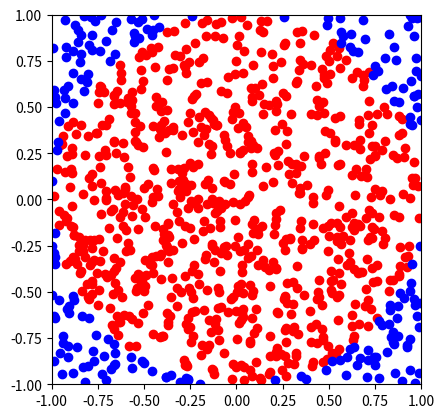

Reproduce this figure in Python.
# -*- coding: utf-8 -*-
"""
Created on Wed May 19 19:52:15 2021

[redacted]
"""

""" Program that estimates the value of PI by using Monte Carlo method"""

import random
import math
import matplotlib.pyplot as plt


def estimate_PI_MC(n):
    
    no_points_in_circle = 0
    x_points_inside = []
    y_points_inside = []
    x_points_outside = []
    y_points_outside = []
    for i in range(n):
        
        rand_x = random.uniform(-1, 1)
        rand_y = random.uniform(-1, 1)
        
        if rand_x**2 + rand_y**2 <= 1:
            no_points_in_circle += 1
            x_points_inside.append(rand_x)
            y_points_inside.append(rand_y)
        else:
            x_points_outside.append(rand_x)
            y_points_outside.append(rand_y)
        
    print(f'Number of points inside the circle: {no_points_in_circle}')
    
    pi_estimate = 4*no_points_in_circle/n
    print(f'Estimate of PI with {n} points: {pi_estimate}')
    print(f'"Real" value of PI: {math.pi}')
    
    fig = plt.figure()
    ax = fig.add_subplot(111)
        
    plt.plot(x_points_inside, y_points_inside, 'ro')
    plt.plot(x_points_outside, y_points_outside, 'bo')
    plt.xlim(-1,1)
    plt.ylim(-1,1)
    
    ax.set_aspect('equal', adjustable='box')
    plt.show()
    #plt.savefig('pythonOU4PlotSquare.png')
    
    

def main():
    estimate_PI_MC(1000)
    

if __name__ == "__main__":
    main()